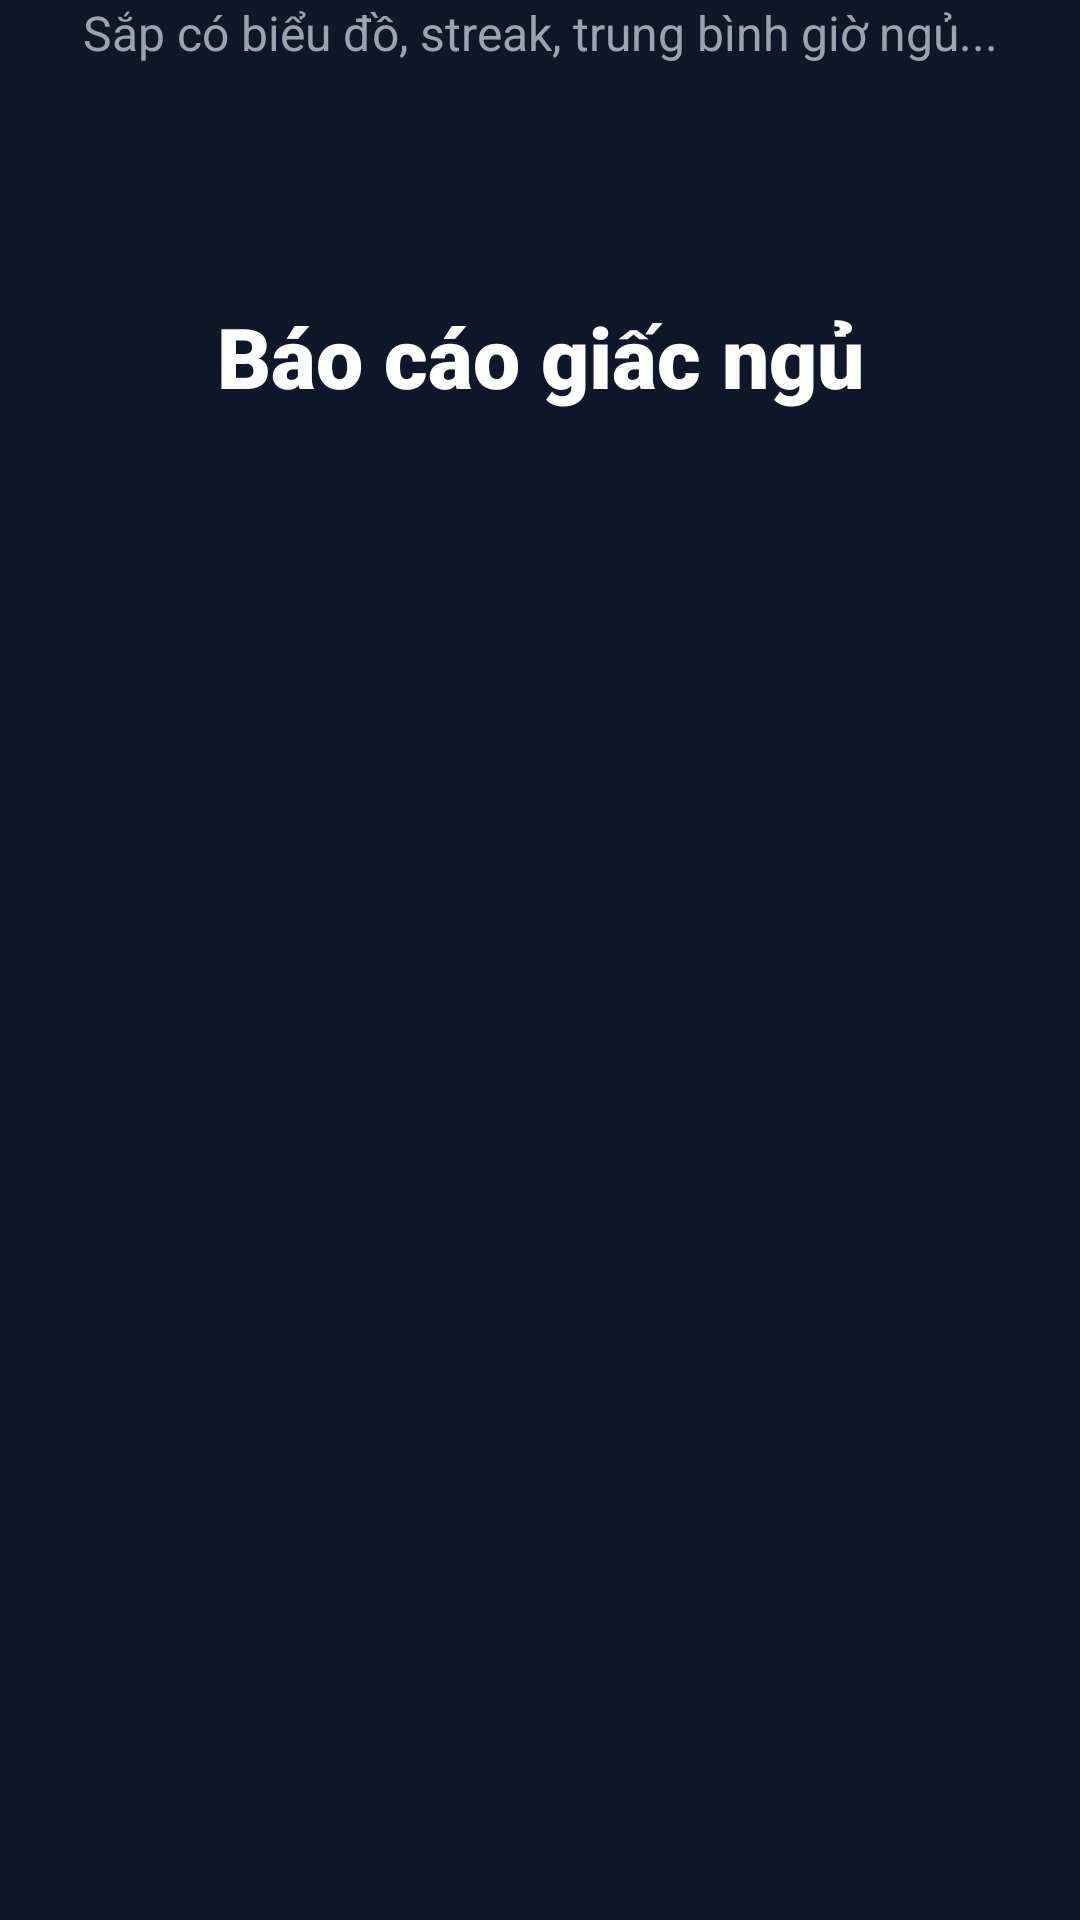

Reconstruct the res/layout file that produces this screen, plus the resources it refers to.
<!-- AndroidManifest.xml: application theme Theme.MoonPaw -->
<!-- res/layout/fragment_stats.xml -->
<?xml version="1.0" encoding="utf-8"?>
<androidx.constraintlayout.widget.ConstraintLayout xmlns:android="http://schemas.android.com/apk/res/android"
    xmlns:app="http://schemas.android.com/apk/res-auto"
    android:layout_width="match_parent"
    android:layout_height="match_parent"
    android:background="#0f172a">

    <TextView
        android:layout_width="wrap_content"
        android:layout_height="wrap_content"
        android:text="Báo cáo giấc ngủ"
        android:textSize="28sp"
        android:textColor="#ffffff"
        android:fontFamily="sans-serif-black"
        android:layout_marginTop="100dp"
        app:layout_constraintTop_toTopOf="parent"
        app:layout_constraintStart_toStartOf="parent"
        app:layout_constraintEnd_toEndOf="parent" />

    <TextView
        android:layout_width="wrap_content"
        android:layout_height="wrap_content"
        android:text="Sắp có biểu đồ, streak, trung bình giờ ngủ..."
        android:textSize="16sp"
        android:textColor="#9ca3af"
        android:layout_marginTop="16dp"

        app:layout_constraintStart_toStartOf="parent"
        app:layout_constraintEnd_toEndOf="parent" />
</androidx.constraintlayout.widget.ConstraintLayout>
<!-- resources referenced by this layout -->
<resources>
  <style name="Theme.MoonPaw" parent="Base.Theme.MoonPaw" />
  <style name="Base.Theme.MoonPaw" parent="Theme.Material3.DayNight.NoActionBar">
          
          
      </style>
</resources>
